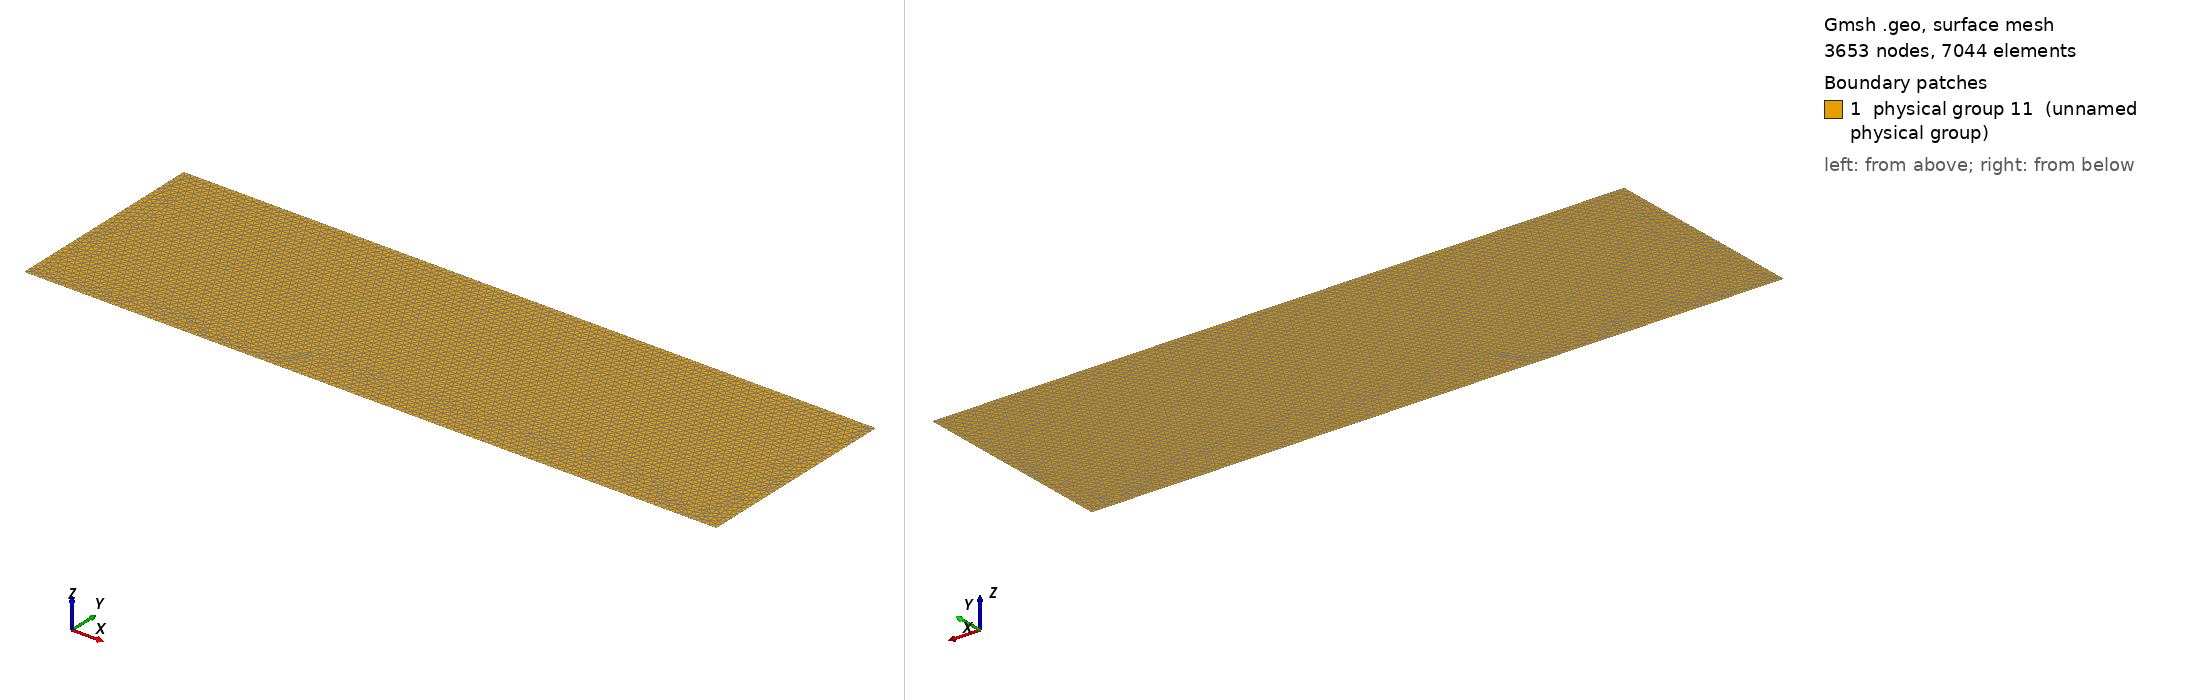

Gmsh geometry script, surface-meshed: 3653 nodes, 7044 surface elements. Boundary patches (legend numbers): 1 physical group 11 (unnamed physical group). Left view from above one corner, right view from below the opposite corner. Legend entries are the model's physical surfaces. The drawing asked Gmsh for element sizes between 1% and 20% of the model's largest extent; the script's own settings can give other sizes.

=== Mesh.geo (drawn) ===
Mesh.Algorithm=5;
Point(1)={0,30000,0.0,2000};
Point(2)={0,-30000,0.0,2000};
Point(3)={200000,-30000,0.0,2000};
Point(4)={200000,30000,0.0,2000};
Line(1)={1,2};
Line(2)={2,3};
Line(3)={3,4};
Line(4)={4,1};
Line Loop(5)={1,2,3,4};
Physical Line(6)={1};
Physical Line(7)={2};
Physical Line(8)={3};
Physical Line(9)={4};
Plane Surface(10)={5};
Physical Surface(11)={10};
